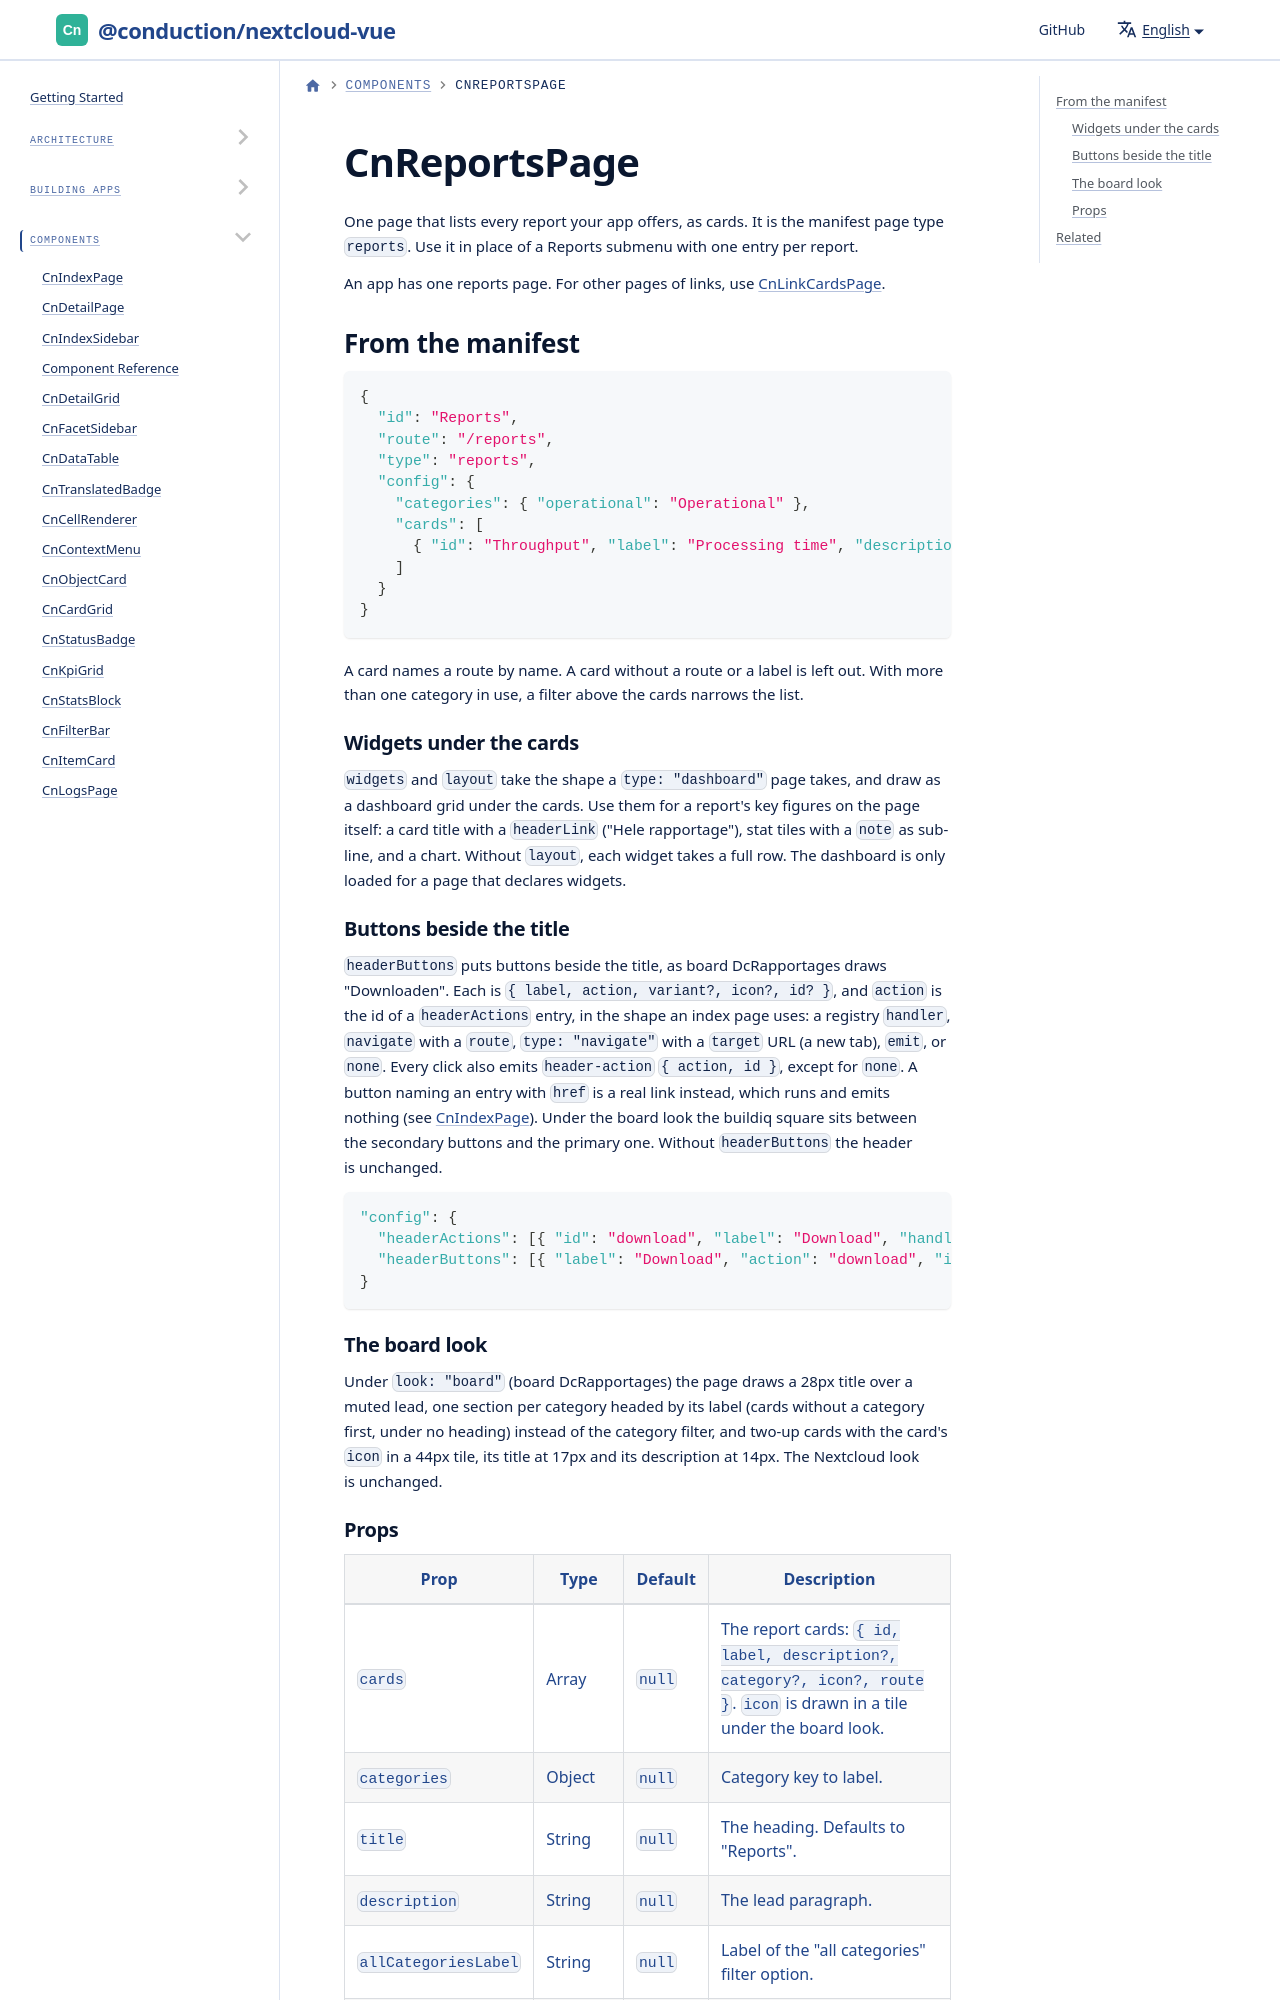

repository: ConductionNL/nextcloud-vue · page: docs/components/cn-reports-page/index.html · generator: docusaurus

# CnReportsPage

One page that lists every report your app offers, as cards. It is the manifest page type `reports`. Use it in place of a Reports submenu with one entry per report.

An app has one reports page. For other pages of links, use [CnLinkCardsPage](./cn-link-cards-page.md).
